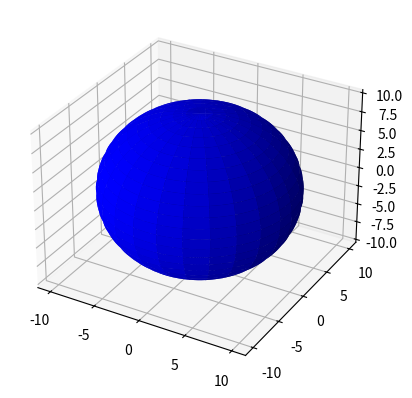

Reproduce this figure in Python.
from mpl_toolkits.mplot3d import Axes3D
import matplotlib.pyplot as plt
import numpy as np

fig = plt.figure()
ax = fig.add_subplot(111, projection='3d')

u = np.linspace(0, 2 * np.pi, 100)
v = np.linspace(0, np.pi, 100)

x = 10 * np.outer(np.cos(u), np.sin(v))
y = 10 * np.outer(np.sin(u), np.sin(v))
z = 10 * np.outer(np.ones(np.size(u)), np.cos(v))
ax.plot_surface(x, y, z, rstride=4, cstride=4, color='b')

plt.show()

